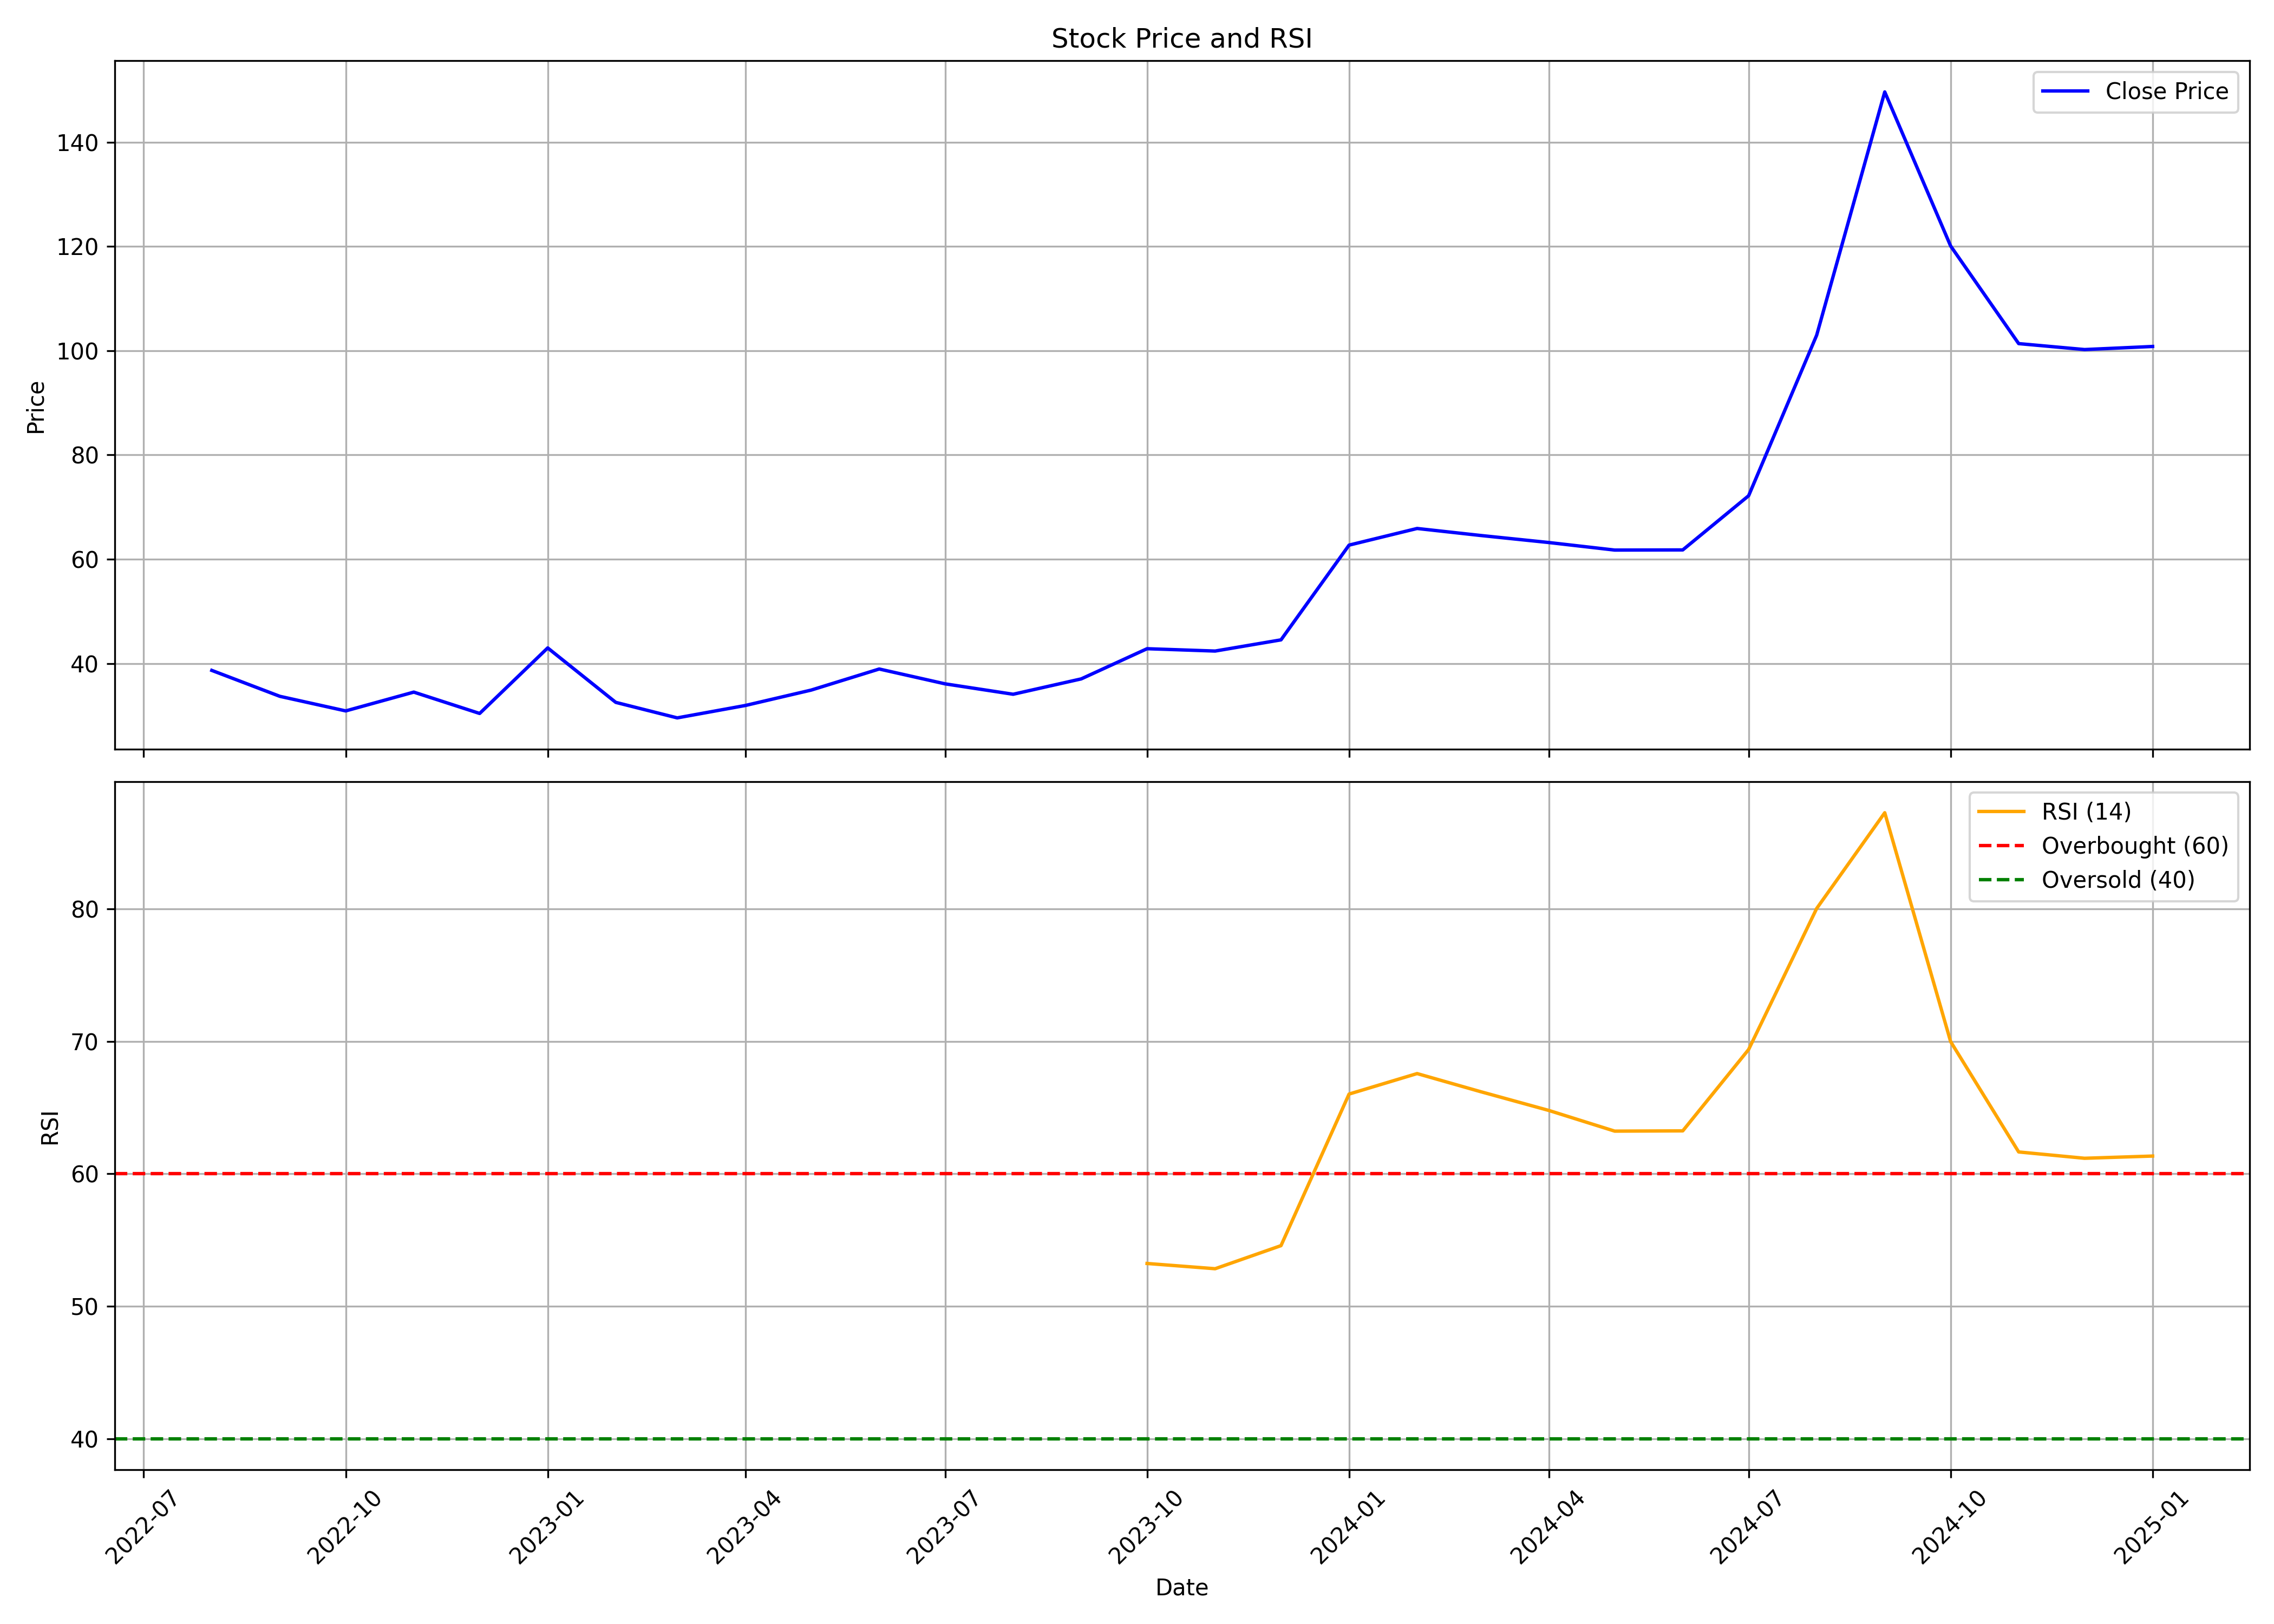

The data file committed next to this chart (first rows):
, Unnamed: 0.1, Unnamed: 0, date, symbol, open, high, low, close, volume, rsi
0, 0, 0, 2022-08-01, RADHIKAJWE, 31.34, 39.68, 29.97, 38.67, 13700230, 
1, 1, 1, 2022-09-01, RADHIKAJWE, 37.52, 38.67, 29.27, 33.7, 7809010, 
2, 2, 2, 2022-10-01, RADHIKAJWE, 33.89, 35.74, 29.63, 30.9, 2313860, 
3, 3, 3, 2022-11-01, RADHIKAJWE, 30.9, 35.31, 24.56, 34.5, 7205600, 
4, 4, 4, 2022-12-01, RADHIKAJWE, 34.93, 35.9, 27.77, 30.41, 2751045, 
5, 5, 5, 2023-01-01, RADHIKAJWE, 30.64, 57.99, 28.84, 42.98, 28328160, 
6, 6, 6, 2023-02-01, RADHIKAJWE, 43.09, 46.3, 32.54, 32.54, 11220975, 
7, 7, 7, 2023-03-01, RADHIKAJWE, 31.75, 33.94, 27.77, 29.56, 7447775, 
8, 8, 8, 2023-04-01, RADHIKAJWE, 30.69, 33.34, 29.94, 31.94, 3006195, 
9, 9, 9, 2023-05-01, RADHIKAJWE, 31.94, 39.93, 31.57, 34.89, 16041594, 
10, 10, 10, 2023-06-01, RADHIKAJWE, 34.89, 42.03, 34.59, 38.94, 16337003, 
11, 11, 11, 2023-07-01, RADHIKAJWE, 39.19, 39.49, 30.95, 36.09, 10280405, 
12, 12, 12, 2023-08-01, RADHIKAJWE, 37.09, 37.94, 33.74, 34.09, 13231899, 
13, 13, 13, 2023-09-01, RADHIKAJWE, 34.84, 38.94, 33.89, 37.04, 10920279, 
14, 14, 14, 2023-10-01, RADHIKAJWE, 37.04, 53.56, 35.29, 42.83, 54479607, 53.23
15, 15, 15, 2023-11-01, RADHIKAJWE, 43.13, 53.66, 41.78, 42.38, 31780069, 52.83
16, 16, 16, 2023-12-01, RADHIKAJWE, 43.93, 47.42, 42.28, 44.53, 14579839, 54.58
17, 17, 17, 2024-01-01, RADHIKAJWE, 44.68, 64.79, 44.18, 62.7, 62596589, 66.02
18, 18, 18, 2024-02-01, RADHIKAJWE, 63.2, 76.37, 57.91, 65.89, 43754039, 67.57
19, 19, 19, 2024-03-01, RADHIKAJWE, 66.34, 69.19, 55.06, 64.54, 15533269, 66.2
20, 20, 20, 2024-04-01, RADHIKAJWE, 64.64, 72.33, 61.4, 63.2, 10973256, 64.78
21, 21, 21, 2024-05-01, RADHIKAJWE, 63.2, 68.34, 58, 61.75, 8747222, 63.22
22, 22, 22, 2024-06-01, RADHIKAJWE, 64.89, 64.89, 52.56, 61.78, 9224962, 63.24
23, 23, 23, 2024-07-01, RADHIKAJWE, 62.25, 73.5, 56.2, 72.17, 29735700, 69.38
24, 24, 24, 2024-08-01, RADHIKAJWE, 72.74, 116.3, 66.3, 103, 99500234, 80.03
25, 25, 25, 2024-09-01, RADHIKAJWE, 103.3, 149.6, 97.84, 149.6, 56537796, 87.26
26, 26, 26, 2024-10-01, RADHIKAJWE, 153.8, 157.4, 105.7, 120.1, 20127311, 69.98
27, 27, 27, 2024-11-01, RADHIKAJWE, 117.3, 125.0, 94.68, 101.3, 3830346, 61.65
28, 28, 28, 2024-12-01, RADHIKAJWE, 101.4, 126.0, 98.7, 100.2, 4917981, 61.17
29, 29, 29, 2025-01-01, RADHIKAJWE, 101.4, 119, 94.0, 100.8, 9086895, 61.34
